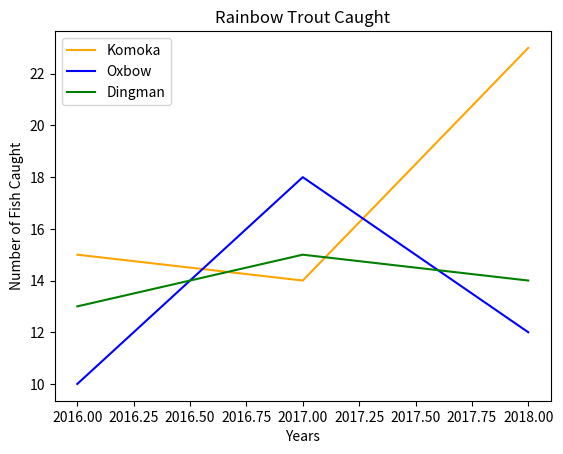

Write the Python code that produced this figure.
import csv
import numpy as np
import matplotlib.pyplot as plt

Years = [2016, 2017, 2018]
Komoka = [15, 14, 23]
Oxbow = [10, 18, 12]
Dingman = [13, 15, 14]


plt.plot(Years, Komoka, color='orange')
plt.plot(Years, Oxbow, color='blue')
plt.plot(Years, Dingman, color='g')
plt.ylabel("Number of Fish Caught")
plt.xlabel("Years")
plt.title("Rainbow Trout Caught")
plt.gca().legend(('Komoka','Oxbow', 'Dingman'))
plt.show()